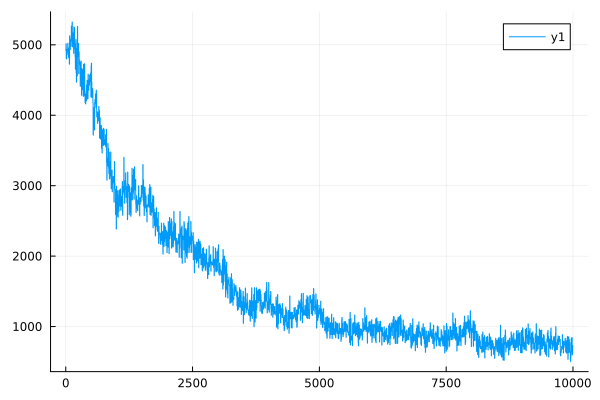

The file beside this chart, header and first rows:
0	4924.810717878447
1	4924
2	4924
3	4924
4	4923
5	5015
6	5015
7	5014
8	5014
9	5013
10	4806
11	4806
12	4805
13	4804
14	4804
15	4800
16	4800
17	4799
18	4798
19	4798
20	4937
21	4936
22	4936
23	4935
24	4935
25	4898
26	4897
27	4897
28	4897
29	4897
30	4915
31	4914
32	4914
33	4914
34	4914
35	4944
36	4944
37	4944
38	4944
39	4944
40	5023
41	5023
42	5022
43	5021
44	5020
45	4861
46	4860
47	4860
48	4859
49	4859
50	4852
51	4852
52	4851
53	4851
54	4851
55	4820
56	4819
57	4818
58	4818
59	4817
60	4956
... 9,940 more rows
